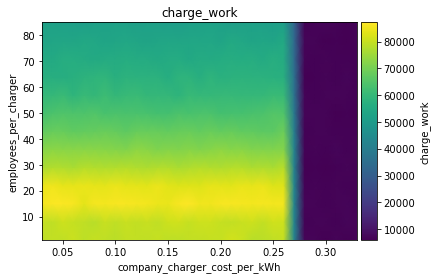

Source data for this figure (header and first rows):
employees_per_charger\company_charger_co…, 0.03, 0.04, 0.05, 0.060000000000000005, 0.07, 0.08000000000000002, 0.09000000000000001, 0.1, 0.11000000000000001, 0.12000000000000002, 0.13, 0.14, 0.15000000000000002, 0.16000000000000003, 0.17, 0.18000000000000002, 0.19000000000000003, 0.20000000000000004, 0.21000000000000005, 0.22000000000000003, 0.23000000000000004, 0.24000000000000005, 0.25
1, 79208, 79798, 79277, 80746, 79185, 79893, 79219, 78871, 79666, 79787, 79393, 80057, 78969, 78971, 79582, 79553, 79909, 79905, 81693, 80584, 78565, 78744, 79370
8, 80008, 79354, 81095, 80026, 79370, 78574, 80329, 79410, 80372, 79722, 80267, 79465, 80899, 81334, 79909, 81063, 81085, 79869, 79779, 80453, 81016, 79692, 81363
15, 85583, 86622, 86803, 86235, 83714, 85955, 85565, 86224, 86425, 85910, 85711, 84780, 84546, 86291, 87134, 85333, 85276, 86217, 86369, 86036, 85558, 85909, 85576
22, 84465, 85246, 84222, 84233, 84408, 83970, 83860, 84685, 83811, 83805, 83448, 84667, 83616, 82909, 83104, 82845, 84123, 83748, 83475, 84456, 84173, 84641, 82894
29, 76770, 77692, 77569, 76937, 78162, 77705, 77530, 77937, 78083, 77538, 77104, 77642, 77734, 76856, 77376, 78067, 77921, 77400, 78035, 77972, 77086, 77471, 76903
36, 72473, 72912, 72609, 72595, 72574, 72688, 72239, 71968, 71762, 73225, 72558, 71404, 72232, 71915, 72372, 71630, 72403, 73418, 72370, 72706, 71673, 71874, 71824
43, 67167, 68327, 68302, 67448, 67642, 67911, 68691, 67996, 66938, 68115, 68138, 68240, 67480, 68399, 68502, 67732, 68504, 67780, 68374, 67173, 67332, 66640, 66834
50, 62917, 64009, 64871, 64400, 64614, 64991, 63482, 64051, 63874, 63870, 63493, 62958, 62929, 64081, 63414, 64010, 64306, 63040, 63130, 63296, 63750, 64307, 65284
57, 60176, 59885, 61068, 58822, 60751, 59664, 61497, 59599, 60515, 61014, 59609, 60092, 59740, 58502, 60515, 59931, 60052, 60500, 60388, 59983, 60053, 60050, 60824
64, 57251, 56998, 56461, 57155, 58202, 58831, 59010, 57079, 58047, 57735, 57766, 57853, 56242, 58342, 58384, 56872, 58631, 57547, 57848, 58179, 57703, 57689, 57631
71, 55730, 55049, 56414, 56355, 55624, 55089, 55455, 55693, 56316, 55527, 55479, 55053, 55653, 56064, 54697, 55711, 55149, 55753, 56587, 55973, 56558, 55363, 56708
78, 53328, 53640, 53996, 53753, 54596, 54375, 53530, 53741, 54471, 53586, 53184, 53558, 54004, 53634, 54010, 54104, 54480, 53521, 54966, 54395, 53506, 54149, 53260
85, 52815, 52511, 51791, 51798, 51105, 52102, 52122, 52622, 52306, 51578, 52574, 51765, 51076, 51100, 51913, 52280, 52789, 52165, 51017, 51853, 52276, 51924, 51492
